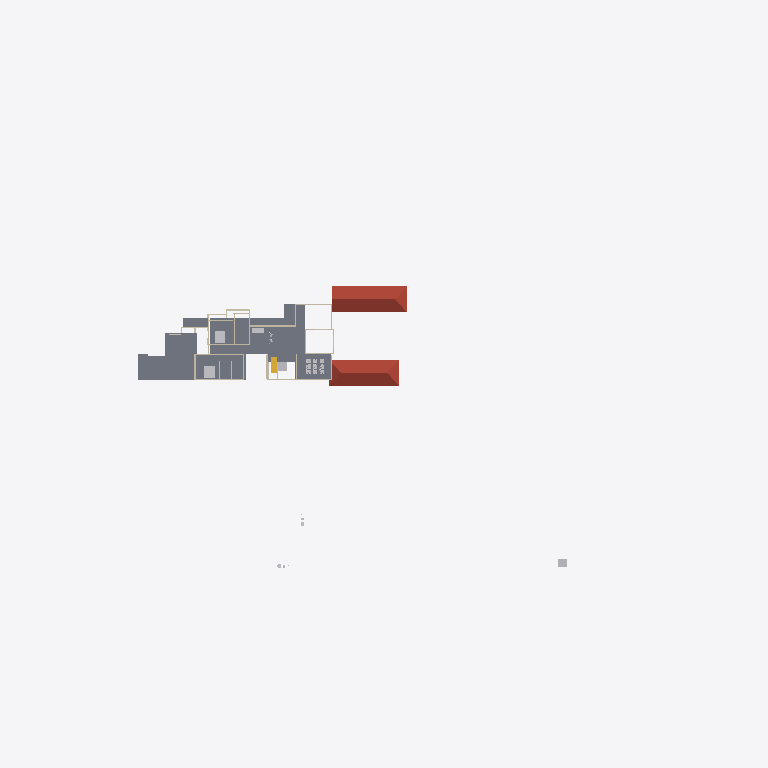
Plan cut of the same IFC building model at storey 'FF' (level 3.45 m, cut at 4.85 m), seen from above with north up, elements coloured by IFC class: 10 walls (beige), 6 slabs (grey), 5 other elements (light grey), 2 roofs (red-brown), 1 stair flight (yellow). Cut surfaces are drawn darker.
Extent 123.3 m × 86.4 m × 15.3 m (x, y, z). Storeys (6): Road Level at 0.00 m; Concept at 0.00 m; Existing at 0.00 m; Roof at 0.00 m; GF at 0.45 m; FF at 3.45 m. Elements (266): 82 IfcWall, 64 IfcBuildingElementProxy, 47 IfcFurniture, 24 IfcSanitaryTerminal, 12 IfcDoor, 11 IfcSlab, 8 IfcVehicle, 6 IfcRoof, 3 IfcStairFlight, 2 IfcGeographicElement, 2 IfcRailing, 2 IfcTransportElement.

HEADER;
FILE_DESCRIPTION(('ViewDefinition[DesignTransferView]'),'2;1');
FILE_NAME('Jailani.ifc','2025-11-28T13:29:09+05:30',(''),(''),'IfcOpenShell 0.8.3-post1','Bonsai 0.8.3-post1','Nobody');
FILE_SCHEMA(('IFC4X3'));
ENDSEC;
DATA;
#1=IFCPROJECT('1rEyq$MlvDVO9q4X_6O_vh',$,'My Project',$,$,$,$,(#14,#26),#9);
#31=IFCSITE('2ymv4STDrDCBgdvlSnG91s',$,'My Site',$,$,#54,$,$,$,$,$,$,$,$);
#37=IFCBUILDING('0WCwdFWaT3fvN6dYFJV0G3',$,'My Building',$,$,#60,$,$,$,$,$,$);
#43=IFCBUILDINGSTOREY('3glIUxBxj019WI9WL2_LBp',$,'Road Level',$,$,#66,$,$,$,$);
#2091=IFCBUILDINGSTOREY('0gksAyAJzF1eVdNHxF82jx',$,'GF',$,$,#2111,$,$,$,$);
#9684=IFCBUILDINGSTOREY('0GW8AoQ6z9OfFkHNDnUrmB',$,'FF',$,$,#79158,$,$,$,$);
#36449=IFCBUILDINGSTOREY('08MXqDc890wx$ikiXcsfjl',$,'Concept',$,$,#36465,$,$,$,$);
#37612=IFCBUILDINGSTOREY('3FqJSqHaz8MQtwN4CzJUgT',$,'Existing',$,$,#37627,$,$,$,$);
#39460=IFCBUILDINGSTOREY('2$v9ldK6P2VucsJp$wo$TV',$,'Roof',$,$,#39475,$,$,$,$);
#76545=IFCSLAB('2aCiXPnYz8$gA8qCOugHjJ',$,'Slab',$,$,#79323,#76566,$,$);
#83806=IFCROOF('0oJvKo2E55bOpUdS8Q88GC',$,'Hometheatre',$,$,#85873,#83812,$,.HIP_ROOF.);
#78927=IFCSLAB('3Ja9PLnEH84gqm0uv6Uki_',$,'Slab',$,$,#79663,#78948,$,$);
#83843=IFCROOF('1pFq7nUoz2yR107ud67i51',$,'Hometheatre',$,$,#85878,#83849,$,.HIP_ROOF.);
#72423=IFCSLAB('3TYGWNyBP2UeZeRyu3WSue',$,'Slab',$,$,#79223,#72444,$,$);
#72465=IFCSLAB('0AUGBPuK91AwU2L4QhJwJK',$,'Slab',$,$,#85903,#72486,$,$);
#79664=IFCSLAB('2KcVTmhSr7ZQgyB2Jzj1Vp',$,'Slab',$,$,#79699,#79685,$,$);
#79700=IFCSLAB('0lqrDvbjb6qvHPYSsT3$oX',$,'Slab',$,$,#94197,#79721,$,$);
#86819=IFCFURNITURE('3CMNrKp9L0NQJrG9F5ph6m',$,'Furniture',$,$,#90182,#86832,$,$);
#93343=IFCFURNITURE('1V6_rVI2v8FgNkCpVjq16l',$,'Furniture',$,$,#94192,#93356,$,$);
#60813=IFCSTAIRFLIGHT('1OHWF0neL4QfFbn_7pDIZt',$,'StairFlight',$,$,#85923,#60826,$,7,6,0.160000000681196,0.150000005960464,.STRAIGHT.);
#85288=IFCWALL('1tIgtzJ_zAUOnoEZ8SXZzH',$,'Wall',$,$,#93518,#85299,$,$);
#80165=IFCTRANSPORTELEMENT('3e3Q4k1592$RuhbEiGY1JY',$,'TransportElement',$,$,#85928,#80195,$,$);
#23555=IFCTRANSPORTELEMENT('10_X8X5DHBYv3U3r1ASSTk',$,'TransportElement',$,$,#35085,#23564,$,$);
#75549=IFCWALL('36oGwTk25DYRf$Ld17aTG9',$,'Wall',$,$,#89085,#75560,$,$);
#86591=IFCFURNITURE('22SVJke4r30g7XkF9TZDDW',$,'Furniture',$,$,#94167,#86604,$,$);
#75649=IFCWALL('2gTor6mr53hg_pswciWXP$',$,'Wall',$,$,#93889,#75660,$,$);
#76504=IFCWALL('3VFoUjnBz00vQzzjQsLCSn',$,'Wall',$,$,#79318,#76515,$,$);
#72593=IFCWALL('2wdqOwa9r1KgXlzEcWD2R4',$,'Wall',$,$,#93019,#72604,$,$);
#85225=IFCWALL('0eSuVe7_HBWwdcqy8IVjZs',$,'Wall',$,$,#93926,#85236,$,$);
#73327=IFCWALL('0m5Gk7nO5BegULwBl9wF3N',$,'Wall',$,$,#85084,#73338,$,$);
#75469=IFCWALL('1kCLsZUATDh8FaQCFGieUI',$,'Wall',$,$,#93958,#75480,$,$);
#75724=IFCWALL('1EAN4Boh99heBZRbSgSjqE',$,'Wall',$,$,#94267,#75735,$,$);
#75749=IFCWALL('1qpZbrDrHDMOOsMiFqSj$3',$,'Wall',$,$,#94003,#75760,$,$);
ENDSEC;
